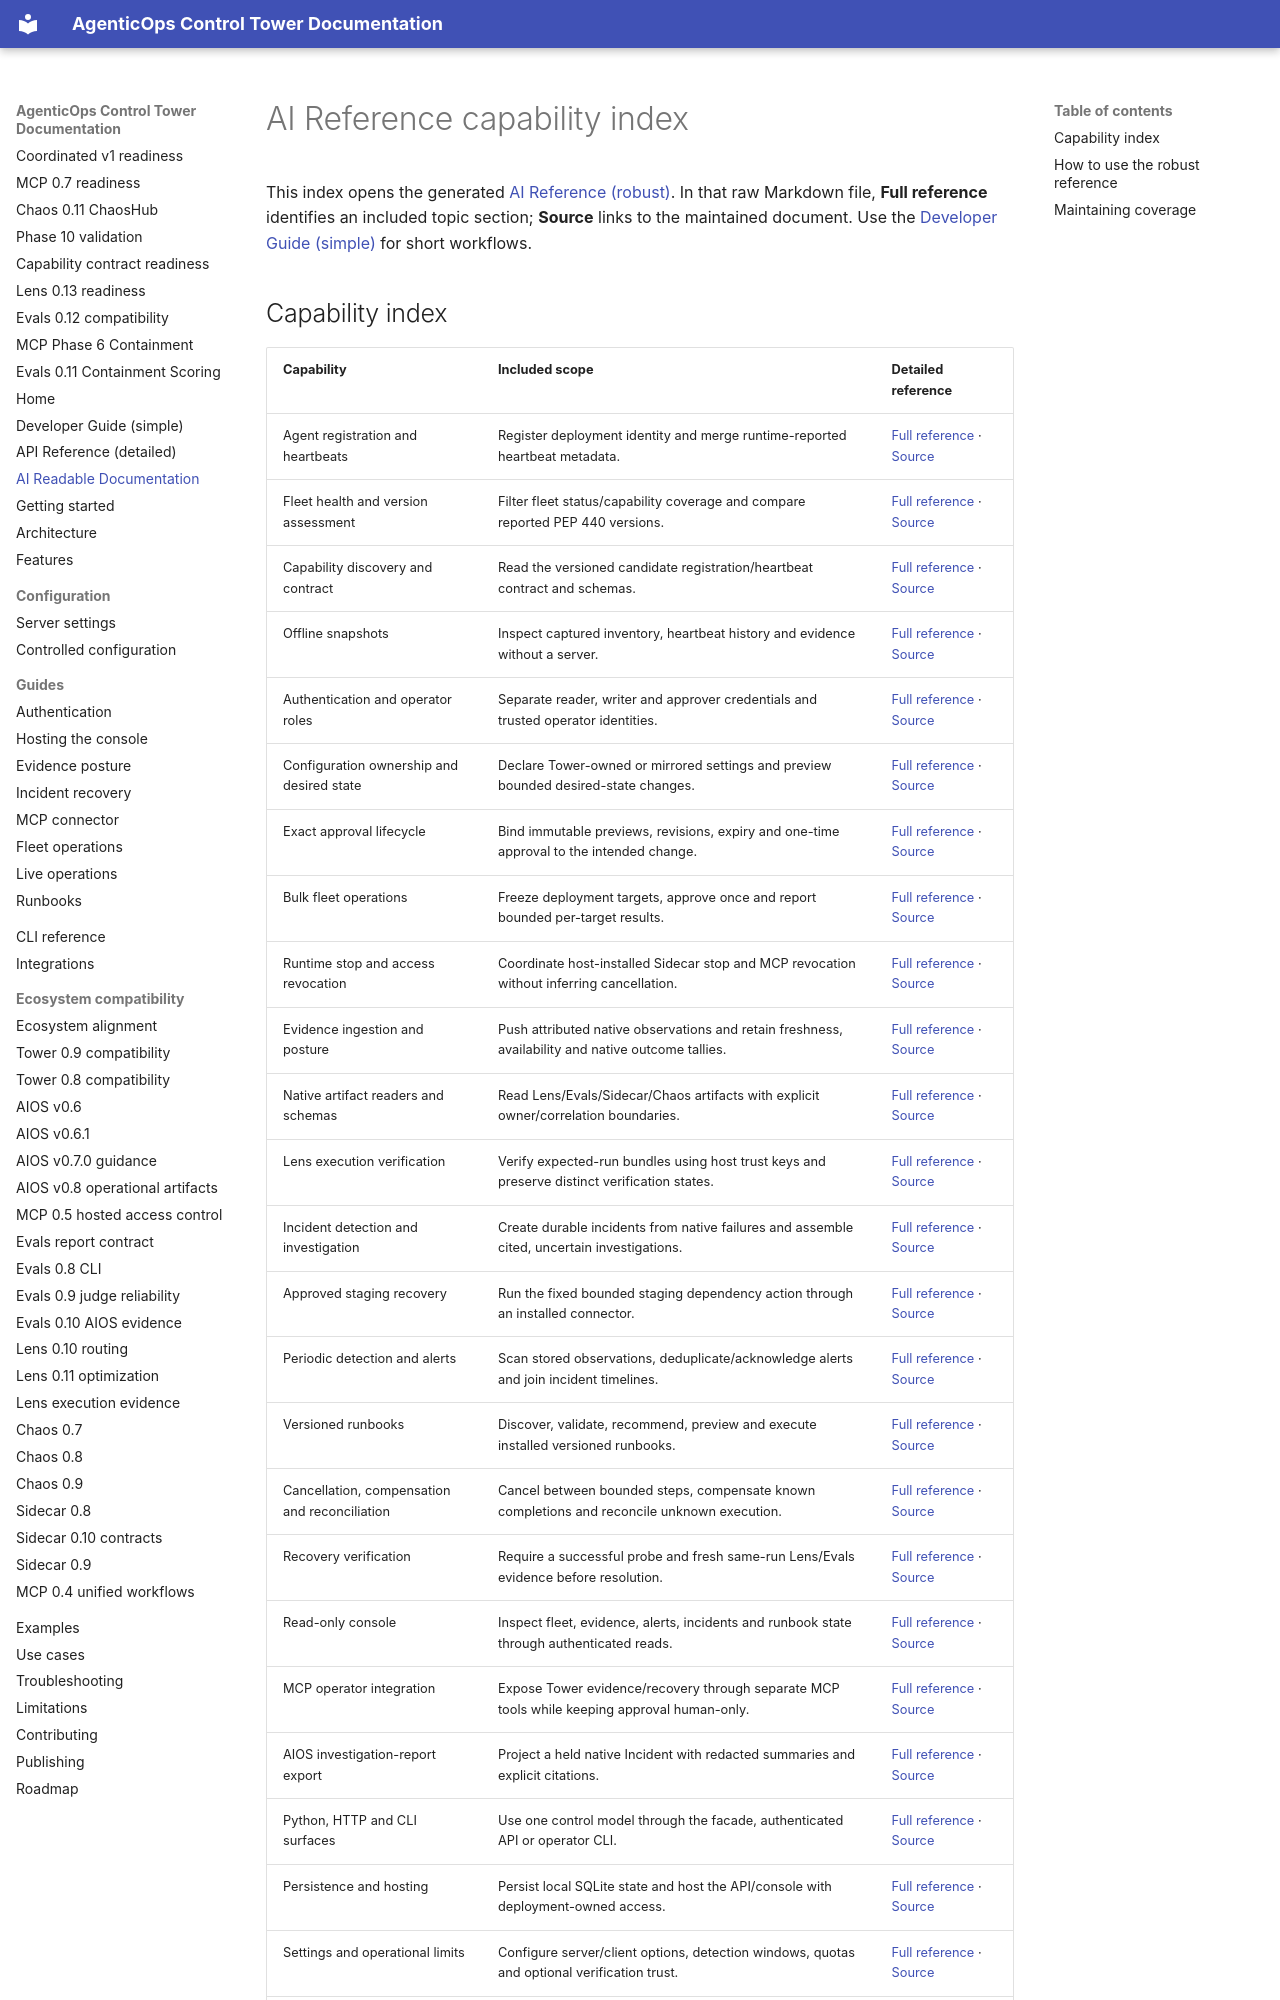

repository: DeepAgentLabs/agenticops-control-tower · page: ai-reference-index/index.html · generator: mkdocs

# AI Reference capability index

This index opens the generated [AI Reference (robust)](https://deepagentlabs.io/control-tower/docs/llms-full.md). In that raw Markdown file, **Full reference** identifies an included topic section; **Source** links to the maintained document. Use the [Developer Guide (simple)](developer-guide.md#capability-index) for short workflows.
